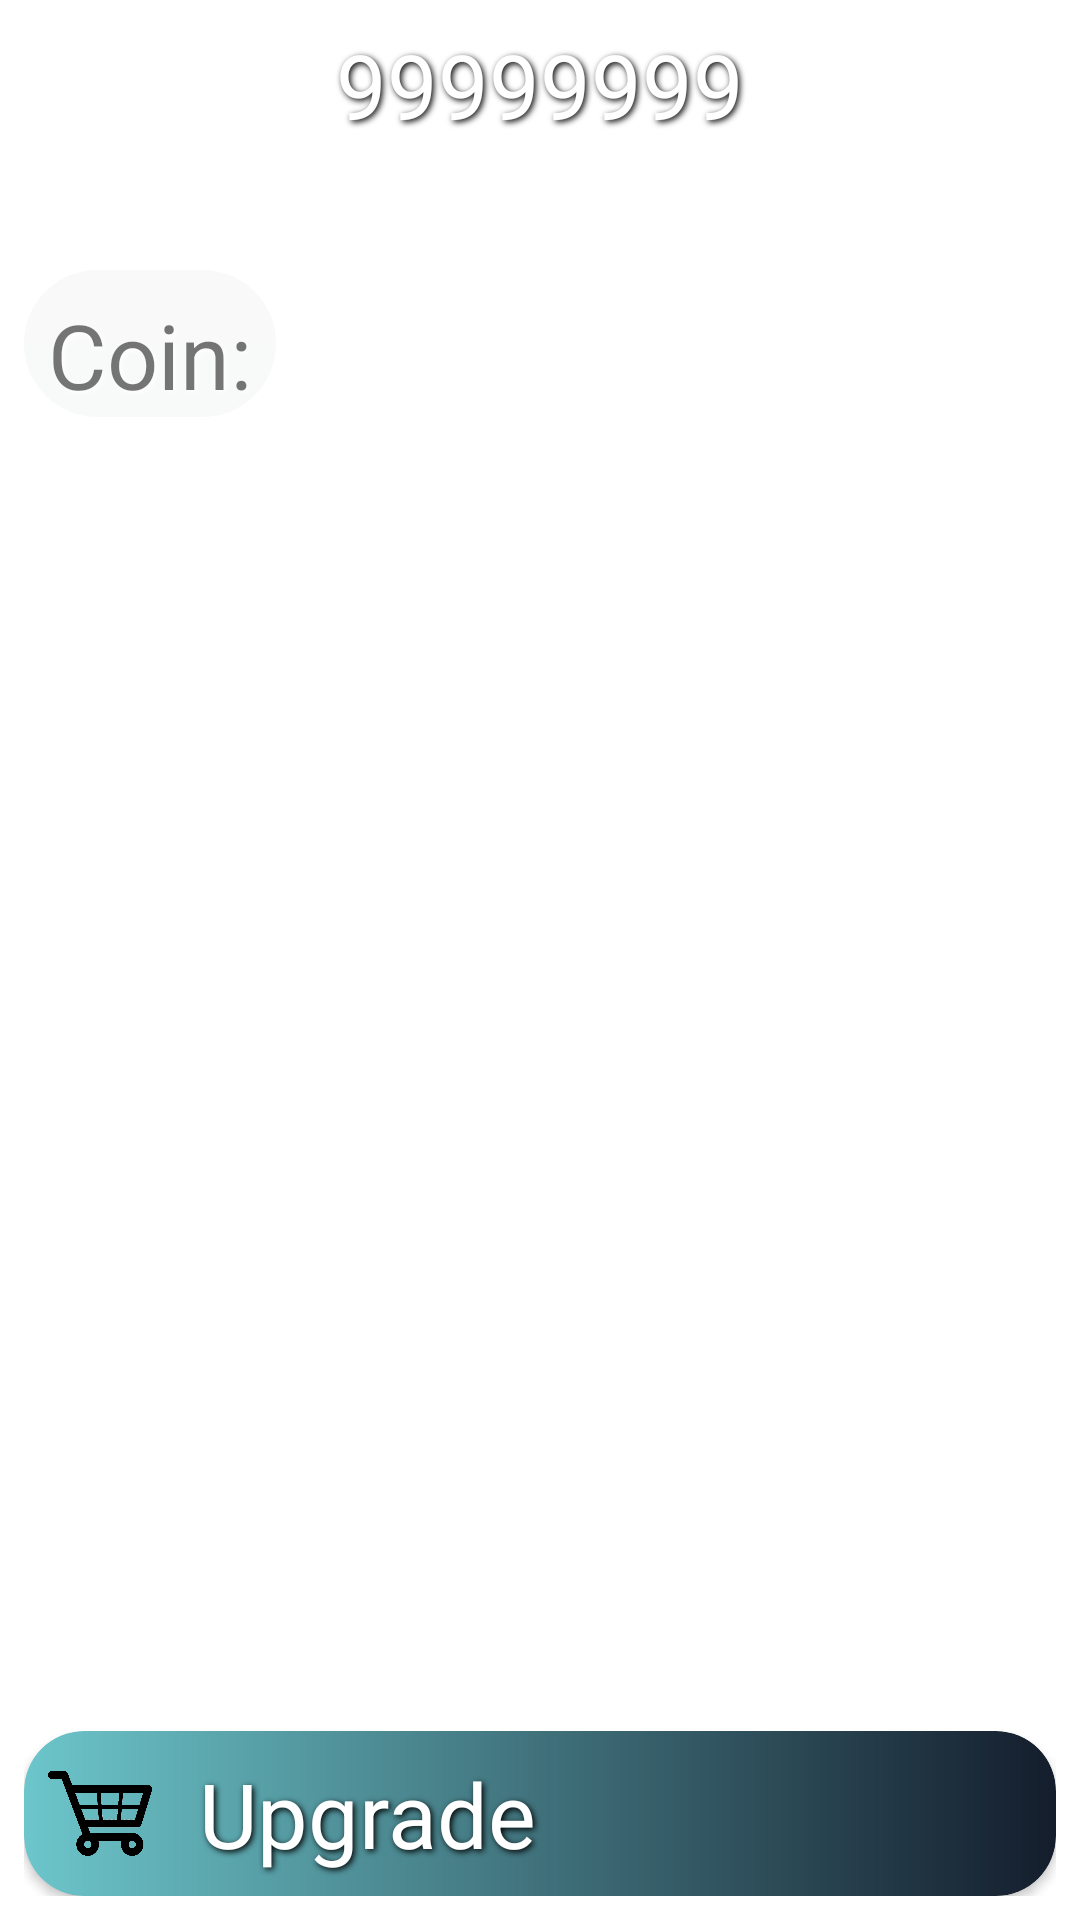

Layout XML and referenced resources for this Android screen:
<!-- AndroidManifest.xml: application theme Theme.Clicker -->
<!-- res/layout/activity_main.xml -->
<?xml version="1.0" encoding="utf-8"?>
<RelativeLayout xmlns:android="http://schemas.android.com/apk/res/android"
    xmlns:app="http://schemas.android.com/apk/res-auto"
    xmlns:tools="http://schemas.android.com/tools"
    android:layout_width="match_parent"
    android:layout_height="match_parent"
    android:gravity="center"
    tools:context=".MainActivity">

    <ImageView
        android:layout_width="match_parent"
        android:layout_height="match_parent"
        android:scaleType="centerCrop"
        android:src="@drawable/background1" />

    <LinearLayout
        android:id="@+id/mainLayout"
        android:layout_width="match_parent"
        android:layout_height="match_parent"
        android:orientation="vertical"
        android:padding="8dp">

        <LinearLayout
            android:layout_width="match_parent"
            android:layout_height="0dp"
            android:layout_weight="1.5"
            android:orientation="vertical">

            <TextView
                android:id="@+id/text_count"
                android:layout_width="match_parent"
                android:layout_height="wrap_content"
                android:gravity="center"
                android:shadowColor="@color/black"
                android:shadowDx="2"
                android:shadowDy="2"
                android:shadowRadius="5"
                android:text="99999999"
                android:textColor="@color/white"
                android:textSize="30sp" />

            <ProgressBar
                android:id="@+id/progress"
                style="@style/Widget.AppCompat.ProgressBar.Horizontal"
                android:layout_width="match_parent"
                android:layout_height="wrap_content"
                android:max="99999999"
                android:progress="0"
                android:progressDrawable="@/drawable/progress_bar_style">


            </ProgressBar>

        </LinearLayout>


        <LinearLayout
            android:layout_width="match_parent"
            android:layout_height="0dp"
            android:layout_weight="0.9"
            android:orientation="horizontal">

            <TextView
                android:id="@+id/gold_txt"
                android:layout_width="wrap_content"
                android:layout_height="wrap_content"
                android:layout_gravity="center"
                android:background="@drawable/yellow_gradient"
                android:padding="8dp"
                android:shadowColor="@color/white"
                android:shadowDx="2"
                android:shadowDy="2"
                android:shadowRadius="5"
                android:text="@string/txt_coin"
                android:textSize="30sp" />

        </LinearLayout>

        <LinearLayout
            android:layout_width="match_parent"
            android:layout_height="0dp"
            android:layout_gravity="center_horizontal"
            android:layout_weight="8"
            android:orientation="vertical"
            android:padding="10dp">

            <ImageView
                android:id="@+id/space"
                android:layout_width="match_parent"
                android:layout_height="match_parent"
                android:scaleType="centerInside"
                android:src="@drawable/img_03" />

        </LinearLayout>

        <LinearLayout
            android:layout_width="match_parent"
            android:layout_height="0dp"
            android:layout_weight="1"
            android:orientation="horizontal">

            <androidx.cardview.widget.CardView
                android:id="@+id/tools"
                android:layout_width="match_parent"
                android:layout_height="match_parent"
                android:clickable="true"
                android:foreground="?android:attr/selectableItemBackground"
                app:cardBackgroundColor="@color/transparent"
                app:cardCornerRadius="20dp">

                <LinearLayout
                    android:layout_width="match_parent"
                    android:layout_height="match_parent"
                    android:background="@drawable/style_cardview5"
                    android:orientation="horizontal">

                    <ImageView
                        android:id="@+id/tool_img"
                        android:layout_width="0dp"
                        android:layout_height="wrap_content"
                        android:layout_gravity="left"
                        android:layout_weight="1"
                        android:padding="5dp"
                        android:src="@drawable/img_041" />

                    <TextView
                        android:id="@+id/tool_txt"
                        android:layout_width="0dp"
                        android:layout_height="wrap_content"
                        android:layout_gravity="center_vertical"
                        android:layout_weight="4"
                        android:padding="5dp"
                        android:shadowColor="@color/black"
                        android:shadowDx="2"
                        android:shadowDy="2"
                        android:shadowRadius="5"
                        android:text="@string/upgrade"
                        android:textColor="@color/white"
                        android:textSize="30sp" />


                    <Button
                        android:id="@+id/improve"
                        android:layout_width="77dp"
                        android:layout_height="match_parent"
                        android:background="@color/transparent"
                        android:rotationY="2" />

                </LinearLayout>

            </androidx.cardview.widget.CardView>
        </LinearLayout>
    </LinearLayout>

</RelativeLayout>
<!-- resources referenced by this layout -->
<resources>
  <color name="black">#FF000000</color>
  <color name="transparent">#00FFFFFF</color>
  <color name="white">#FFFFFFFF</color>
  <!-- drawable img_041: png bitmap (drawable, 153878 bytes) -->
  <!-- drawable style_cardview5 (drawable) -->
  <?xml version="1.0" encoding="utf-8"?>
  <shape xmlns:android="http://schemas.android.com/apk/res/android">
      <gradient
      android:startColor="@color/azure"
      android:endColor="@color/grey_blue"
      android:angle="0">
      </gradient>
      <corners android:radius="20dp"/>
  </shape>
  <!-- drawable yellow_gradient (drawable) -->
  <?xml version="1.0" encoding="utf-8"?>
  <shape xmlns:android="http://schemas.android.com/apk/res/android">
  <gradient
      android:startColor="@color/yellow1"
      android:endColor="@color/yellow2"
      android:angle="90"/>
  
      <corners android:radius="45dp"/>
  </shape>
  <string name="txt_coin">Coin:</string>
  <string name="upgrade">Upgrade</string>
  <style name="Theme.Clicker" parent="Theme.MaterialComponents.DayNight.NoActionBar">
          
          <item name="colorPrimary">@color/purple_500</item>
          <item name="colorPrimaryVariant">@color/purple_700</item>
          <item name="colorOnPrimary">@color/white</item>
          
          <item name="colorSecondary">@color/teal_200</item>
          <item name="colorSecondaryVariant">@color/teal_700</item>
          <item name="colorOnSecondary">@color/black</item>
          
          <item name="android:statusBarColor">?attr/colorPrimaryVariant</item>
          
          <item name="android:windowFullscreen">true</item>
      </style>
  <color name="azure">#6cc6cb</color>
  <color name="grey_blue">#141d2c</color>
  <color name="yellow1">#f8f9f9</color>
  <color name="yellow2">#f9f9f9</color>
  <color name="purple_500">#FF6200EE</color>
  <color name="purple_700">#FF3700B3</color>
  <color name="teal_200">#FF03DAC5</color>
  <color name="teal_700">#FF018786</color>
</resources>
